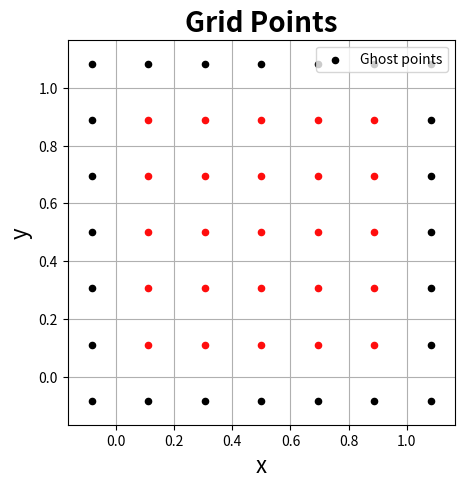

The matplotlib source for this figure: (Note: this script raises an exception after producing the figure.)
__author__ = 'Bob Forcha'

"""
Attempt to numerically approximate an exact solution to the Poisson equation
"""

import math
import numpy as np
import matplotlib.pyplot as plt
from mpl_toolkits.mplot3d import Axes3D


# create mesh grid to represent domain
ni, nj = 7, 7
n = range(1, int((np.minimum(ni, nj) - 1)/2))
dx, dy = 1/(ni-1), 1/(nj-1)
x_start, x_end = -dx/2, 1 + dx/2
y_start, y_end = -dy/2, 1 + dy/2
x = np.linspace(x_start, x_end, ni)
y = np.linspace(y_start, y_end, nj)
X, Y = np.meshgrid(x, y)

# exact solution at n=1
u_ex = np.sin(2*math.pi*n[0]*X)*np.sin(2*math.pi*n[0]*Y)
rhs = -8*math.pi**2*n[0]**2*u_ex

# plot grid and exact solution
size = 5
plt.figure(figsize=(size, size))
plt.xlabel('x', fontsize=16)
plt.ylabel('y', fontsize=16)
plt.xlim(-dx, 1 + dx)
plt.ylim(-dx, 1 + dx)
plt.grid(True)
plt.title('Grid Points', fontsize=20, fontweight='bold')
plt.scatter(X[1:nj-1, 1:ni-1], Y[1:nj-1, 1:ni-1], s=20, color='#FF0D0D', marker='o', )
plt.scatter(X[:, 0], Y[:, 0], s=20, color='k', marker='o', label='Ghost points')
plt.scatter(X[:, ni-1], Y[:, ni-1], s=20, color='k', marker='o')
plt.scatter(X[0, 1:ni-1], Y[0, 1:ni-1], s=20, color='k', marker='o')
plt.scatter(X[nj-1, 1:ni-1], Y[nj-1, 1:ni-1], s=20, color='k', marker='o')
plt.legend(loc='best')

# plot exact solution
fig = plt.figure(figsize=(size, size))
ax = fig.gca(projection='3d')
ax.plot_surface(X, Y, u_ex, cmap=plt.cm.jet)
ax.set_xlabel('x', fontsize=16)
ax.set_ylabel('y', fontsize=16)
ax.set_zlabel('u', fontsize=16)
ax.set_title(r'$u = \sin\left(2\pi n x\right)\sin\left(2\pi n y\right)$')

# jacobi method
u = np.zeros(np.shape(X))
n_max = 1e2
count = 0

while count < n_max:
    u_old = u
    for j in range(1, nj-1):
        for i in range(1, ni-1):
            u[j, i] = 1/4*(u_old[j, i-1] + u_old[j, i+1] + u_old[j-1, i] + u_old[j+1, i]) - (dx*dy)/4*rhs[j, i]

    u[0, :] = -u[1, :]
    u[nj-1, :] = -u[nj-2, :]
    u[:, 0] = -u[:, 1]
    u[:, ni-1] = -u[:, ni-2]
    count += 1

# plot jacobi solution
fig = plt.figure(figsize=(size, size))
ax = fig.gca(projection='3d')
ax.plot_surface(X, Y, u, cmap=plt.cm.jet)
ax.set_xlabel('x', fontsize=16)
ax.set_ylabel('y', fontsize=16)
ax.set_zlabel('u', fontsize=16)
ax.set_title(r'$u = \sin\left(2\pi n x\right)\sin\left(2\pi n y\right)$')
plt.show();
